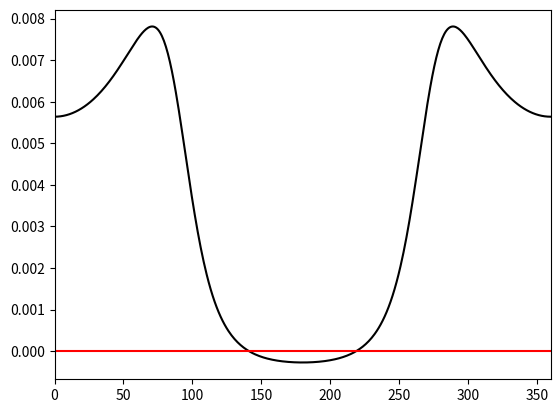

Python code for this plot:
import numpy as np

import matplotlib.pyplot as plt

# parameters

omega = 1.0
a = 2.0
theta_g = 20.0
theta_e = 19.0

# Cosine from angle in degrees
cos = lambda t : np.cos( np.deg2rad(t) )

# Microscopic angle
phi = lambda x : theta_g + np.arctan(a*cos(omega*x))

# Curvilinear coordinates measure
dsdx = lambda x : np.sqrt( 1.0 + a*a*(cos(omega*x)**2) )

# Potential
# MKT
V = lambda x : ( cos( theta_e ) - cos( phi(x) ) ) / dsdx(x)
# PF
# V = lambda x : ( cos( theta_e ) - cos( phi(x) ) ) / ( dsdx(x) * phi(x))

x = np.linspace(0.0, 360.0, 500)

plt.plot(x, V(x), 'k-', linewidth=1.5)
plt.plot([0.0, 360.0], [0.0, 0.0], 'r-', linewidth=1.5)
plt.xlim([0, 360.0])
plt.show()
